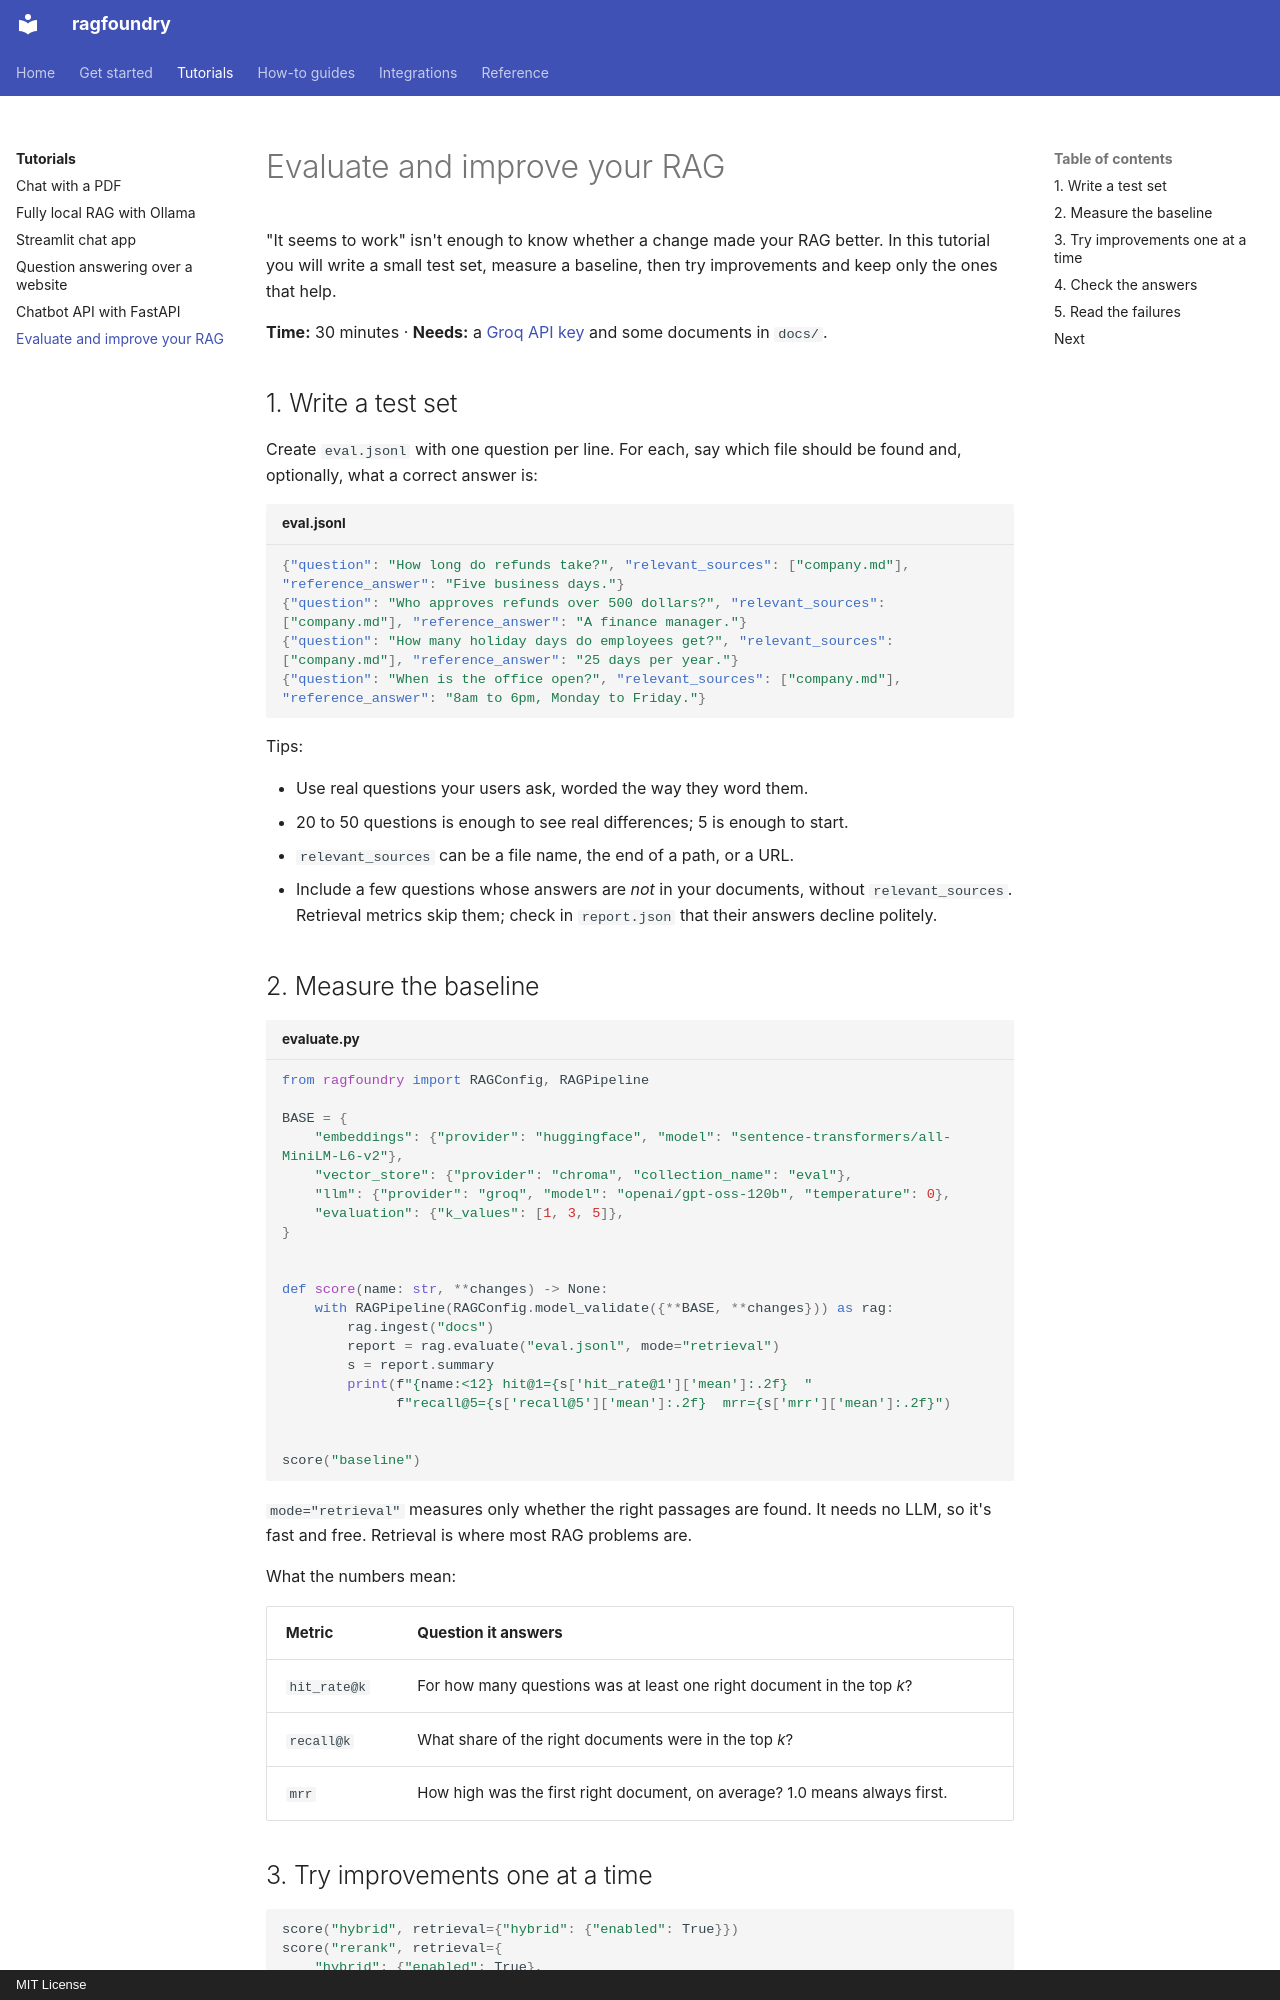

repository: rithvikkatpelly/ragfoundry · page: tutorials/evaluate-and-improve/index.html · generator: mkdocs · copyright: MIT License

# Evaluate and improve your RAG

"It seems to work" isn't enough to know whether a change made your RAG better. In this tutorial
you will write a small test set, measure a baseline, then try improvements and keep only the ones
that help.

**Time:** 30 minutes · **Needs:** a [Groq API key](../get-started/api-keys.md) and some documents
in `docs/`.

## 1. Write a test set

Create `eval.jsonl` with one question per line. For each, say which file should be found and,
optionally, what a correct answer is:

```json title="eval.jsonl"
{"question": "How long do refunds take?", "relevant_sources": ["company.md"], "reference_answer": "Five business days."}
{"question": "Who approves refunds over 500 dollars?", "relevant_sources": ["company.md"], "reference_answer": "A finance manager."}
{"question": "How many holiday days do employees get?", "relevant_sources": ["company.md"], "reference_answer": "25 days per year."}
{"question": "When is the office open?", "relevant_sources": ["company.md"], "reference_answer": "8am to 6pm, Monday to Friday."}
```

Tips:

- Use real questions your users ask, worded the way they word them.
- 20 to 50 questions is enough to see real differences; 5 is enough to start.
- `relevant_sources` can be a file name, the end of a path, or a URL.
- Include a few questions whose answers are *not* in your documents, without
  `relevant_sources`. Retrieval metrics skip them; check in `report.json` that their answers
  decline politely.

## 2. Measure the baseline

```python title="evaluate.py"
from ragfoundry import RAGConfig, RAGPipeline

BASE = {
    "embeddings": {"provider": "huggingface", "model": "sentence-transformers/all-MiniLM-L6-v2"},
    "vector_store": {"provider": "chroma", "collection_name": "eval"},
    "llm": {"provider": "groq", "model": "openai/gpt-oss-120b", "temperature": 0},
    "evaluation": {"k_values": [1, 3, 5]},
}


def score(name: str, **changes) -> None:
    with RAGPipeline(RAGConfig.model_validate({**BASE, **changes})) as rag:
        rag.ingest("docs")
        report = rag.evaluate("eval.jsonl", mode="retrieval")
        s = report.summary
        print(f"{name:<12} hit@1={s['hit_rate@1']['mean']:.2f}  "
              f"recall@5={s['recall@5']['mean']:.2f}  mrr={s['mrr']['mean']:.2f}")


score("baseline")
```

`mode="retrieval"` measures only whether the right passages are found. It needs no LLM, so it's
fast and free. Retrieval is where most RAG problems are.

What the numbers mean:

| Metric | Question it answers |
|---|---|
| `hit_rate@k` | For how many questions was at least one right document in the top *k*? |
| `recall@k` | What share of the right documents were in the top *k*? |
| `mrr` | How high was the first right document, on average? 1.0 means always first. |
